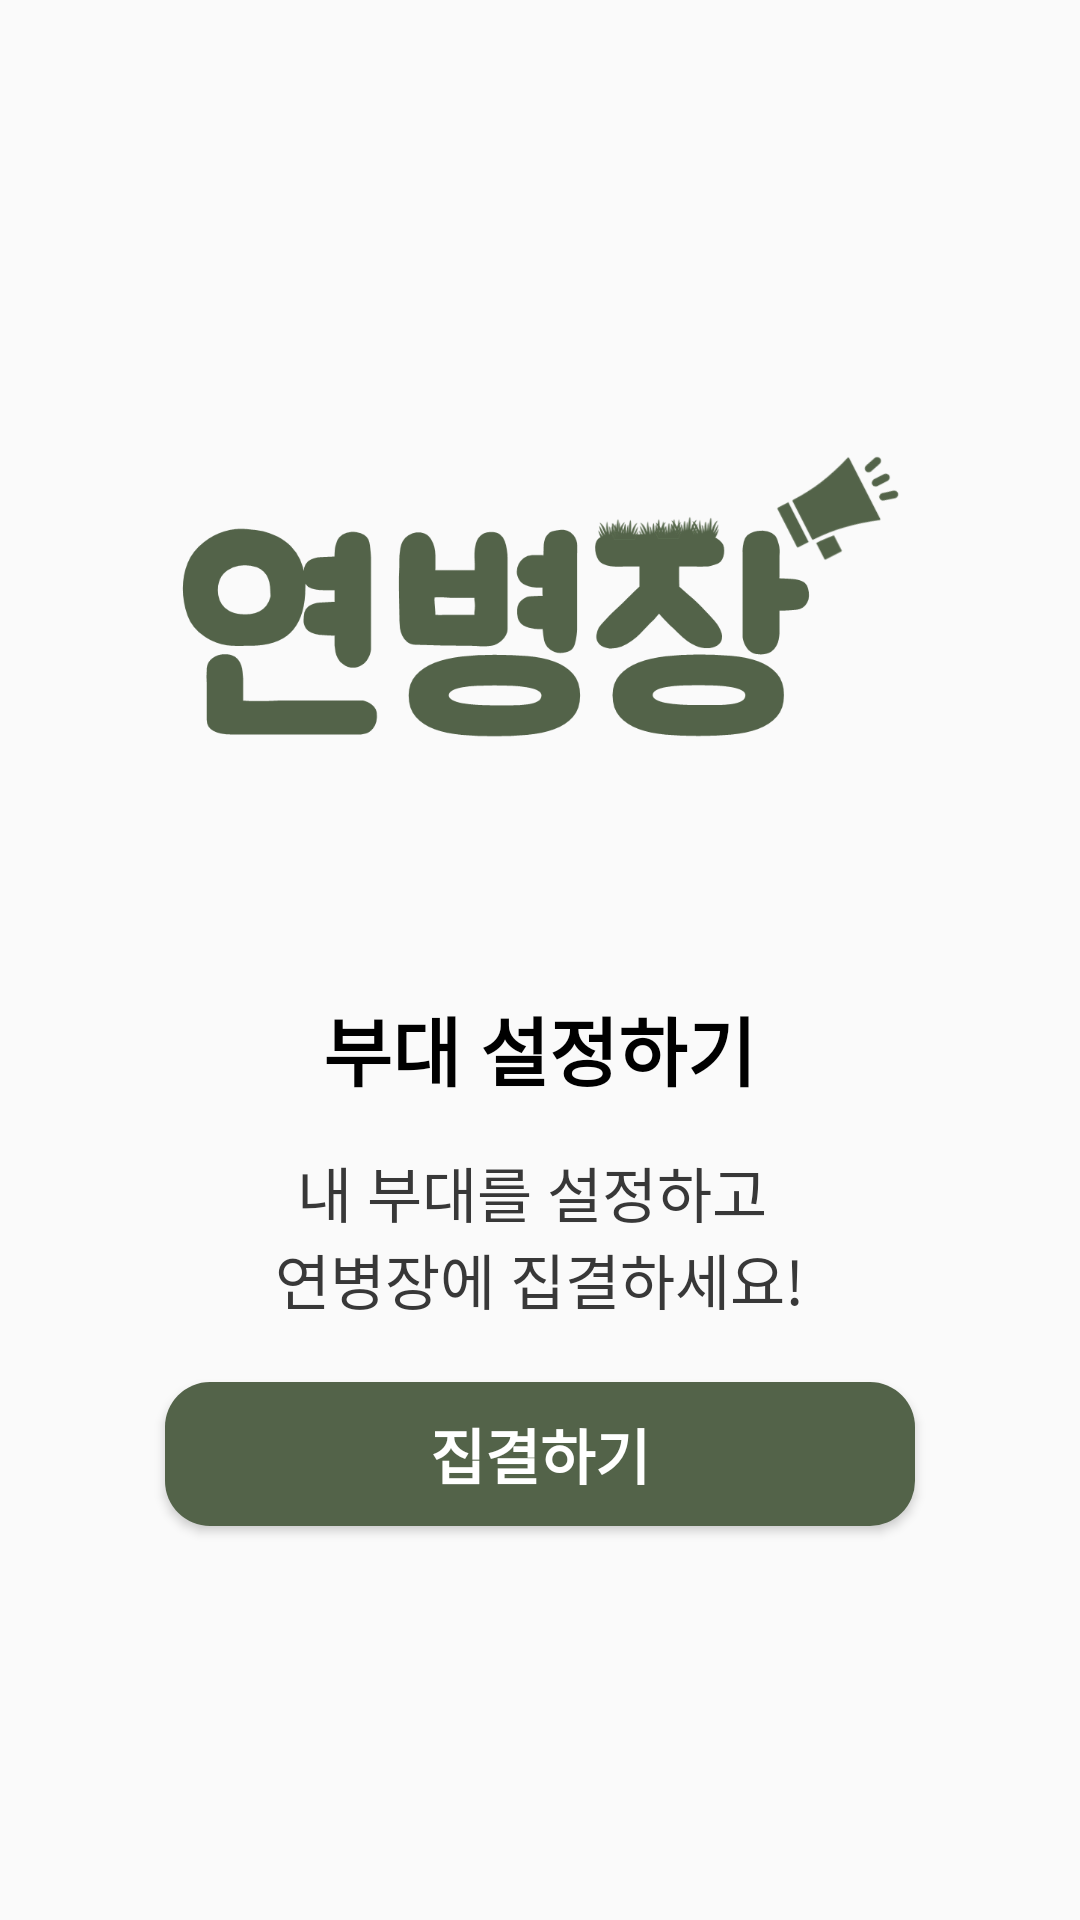

The Android layout XML behind this screen, and the referenced resources:
<!-- AndroidManifest.xml: application theme AppTheme -->
<!-- res/layout/activity_base_select.xml -->
<?xml version="1.0" encoding="utf-8"?>
<LinearLayout xmlns:android="http://schemas.android.com/apk/res/android"
    xmlns:app="http://schemas.android.com/apk/res-auto"
    android:layout_width="match_parent"
    android:layout_height="match_parent"
    android:gravity="center_horizontal|center_vertical"
    android:orientation="vertical">

    <ImageView
        android:id="@+id/iv_logo"
        android:layout_width="250dp"
        android:layout_height="150dp"
        app:srcCompat="@drawable/logo"
        android:layout_marginBottom="50dp"/>

    <TextView
        android:id="@+id/tv_base_select"
        android:layout_width="wrap_content"
        android:layout_height="wrap_content"
        android:layout_marginBottom="15dp"
        android:gravity="center"
        android:text="@string/base_select"
        android:textColor="@color/Black"
        android:textSize="25sp"
        android:textStyle="bold" />

    <TextView
        android:id="@+id/tv_base_select_info"
        android:layout_width="wrap_content"
        android:layout_height="wrap_content"
        android:gravity="center"
        android:text="@string/base_select_information"
        android:textColor="@color/DarkGrey"
        android:textSize="20sp"
        android:layout_marginBottom="20dp"/>

    <Button
        android:id="@+id/btn_start"
        android:layout_width="250dp"
        android:layout_height="wrap_content"
        android:text="@string/start"
        android:background="@drawable/radius"
        android:textColor="@color/White"
        android:textSize="20sp"
        android:textStyle="bold"/>
</LinearLayout>
<!-- resources referenced by this layout -->
<resources>
  <color name="Black">#000 </color>
  <color name="DarkGrey">#383838 </color>
  <color name="White">#fff</color>
  <!-- drawable logo: png bitmap (drawable-v24, 37088 bytes) -->
  <!-- drawable radius (drawable) -->
  <?xml version="1.0" encoding="utf-8"?>
  <shape xmlns:android="http://schemas.android.com/apk/res/android"
      android:shape="rectangle"
      android:padding="10dp">
      <solid android:color="@color/military"/>
      <corners
          android:bottomRightRadius="15dp"
          android:topRightRadius="15dp"
          android:bottomLeftRadius="15dp"
          android:topLeftRadius="15dp"/>
  
  </shape>
  <string name="base_select">부대 설정하기</string>
  <string name="base_select_information">내 부대를 설정하고 \n연병장에 집결하세요!</string>
  <string name="start">집결하기</string>
  <style name="AppTheme" parent="Theme.AppCompat.Light.NoActionBar">
          
          <item name="colorPrimary">@color/colorPrimary</item>
          <item name="colorPrimaryDark">@color/military</item>
          <item name="colorAccent">@color/colorAccent</item>
      </style>
  <color name="military">#536349</color>
  <color name="colorPrimary">#008577</color>
  <color name="colorAccent">#D81B60</color>
</resources>
